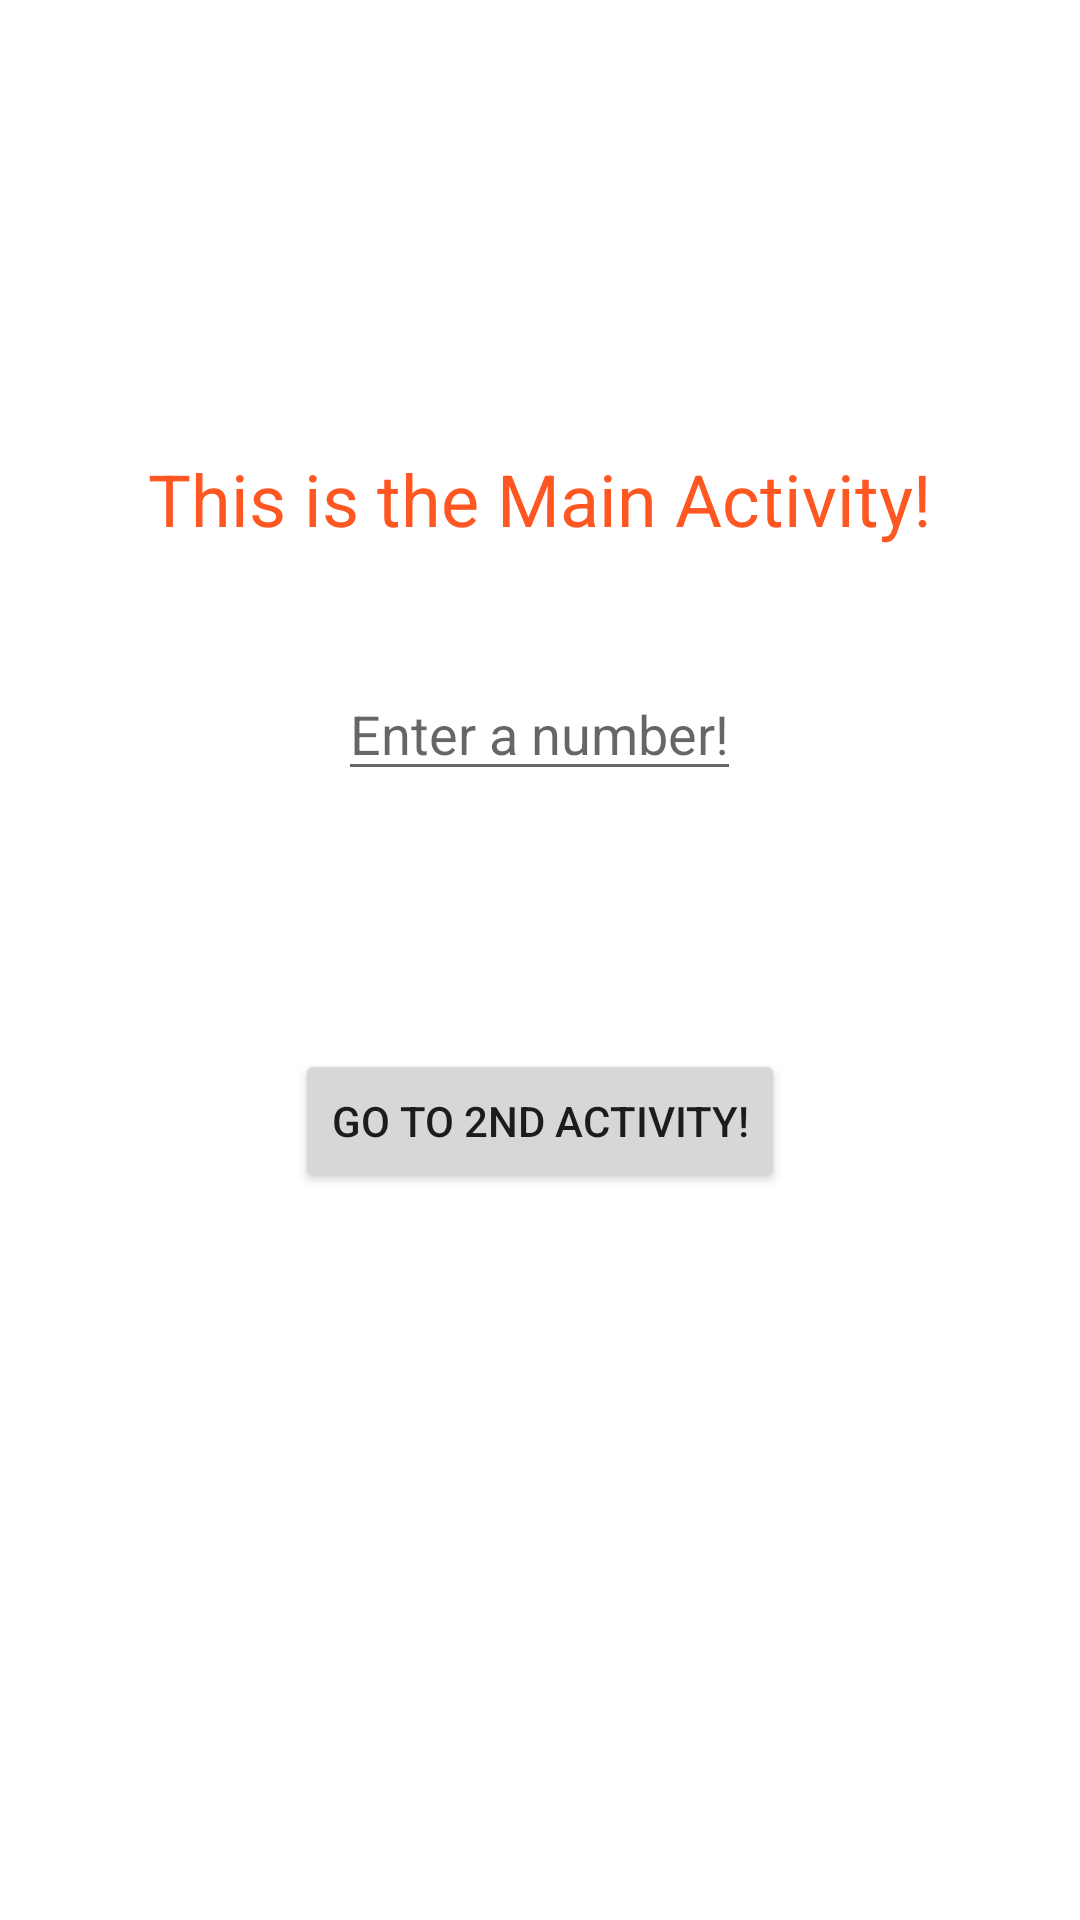

Produce the Android XML layout that renders to this screen, including the resource entries it uses.
<!-- AndroidManifest.xml: application theme Theme.Unit4Demo -->
<!-- res/layout/activity_main.xml -->
<?xml version="1.0" encoding="utf-8"?>
<RelativeLayout xmlns:android="http://schemas.android.com/apk/res/android"
    xmlns:app="http://schemas.android.com/apk/res-auto"
    xmlns:tools="http://schemas.android.com/tools"
    android:layout_width="match_parent"
    android:layout_height="match_parent"
    tools:context=".MainActivity">

    <TextView
        android:id="@+id/tvLabel"
        android:layout_width="wrap_content"
        android:layout_height="wrap_content"
        android:layout_alignParentTop="true"
        android:layout_centerHorizontal="true"
        android:layout_marginTop="150dp"
        android:text="This is the Main Activity!"
        android:textColor="#FF5722"
        android:textSize="24sp" />

    <Button
        android:id="@+id/btnGo"
        android:layout_width="wrap_content"
        android:layout_height="wrap_content"
        android:layout_below="@+id/etInput"
        android:layout_centerHorizontal="true"
        android:layout_marginTop="86dp"
        android:text="Go to 2nd Activity!" />

    <EditText
        android:id="@+id/etInput"
        android:layout_width="wrap_content"
        android:layout_height="wrap_content"
        android:layout_below="@id/tvLabel"
        android:layout_centerHorizontal="true"
        android:layout_marginTop="40dp"
        android:hint="Enter a number!" />

</RelativeLayout>
<!-- resources referenced by this layout -->
<resources>
  <style name="Theme.Unit4Demo" parent="Theme.MaterialComponents.DayNight.DarkActionBar">
          
          <item name="colorPrimary">@color/purple_500</item>
          <item name="colorPrimaryVariant">@color/purple_700</item>
          <item name="colorOnPrimary">@color/white</item>
          
          <item name="colorSecondary">@color/teal_200</item>
          <item name="colorSecondaryVariant">@color/teal_700</item>
          <item name="colorOnSecondary">@color/black</item>
          
          <item name="android:statusBarColor" tools:targetApi="l">?attr/colorPrimaryVariant</item>
          
      </style>
  <!-- not gathered from this repository: default colours our renderer supplied (Android Studio template values) -->
  <color name="purple_500">#FF6200EE</color>
  <color name="purple_700">#FF3700B3</color>
  <color name="teal_200">#FF03DAC5</color>
  <color name="teal_700">#FF018786</color>
  <color name="black">#FF000000</color>
  <color name="white">#FFFFFFFF</color>
</resources>
